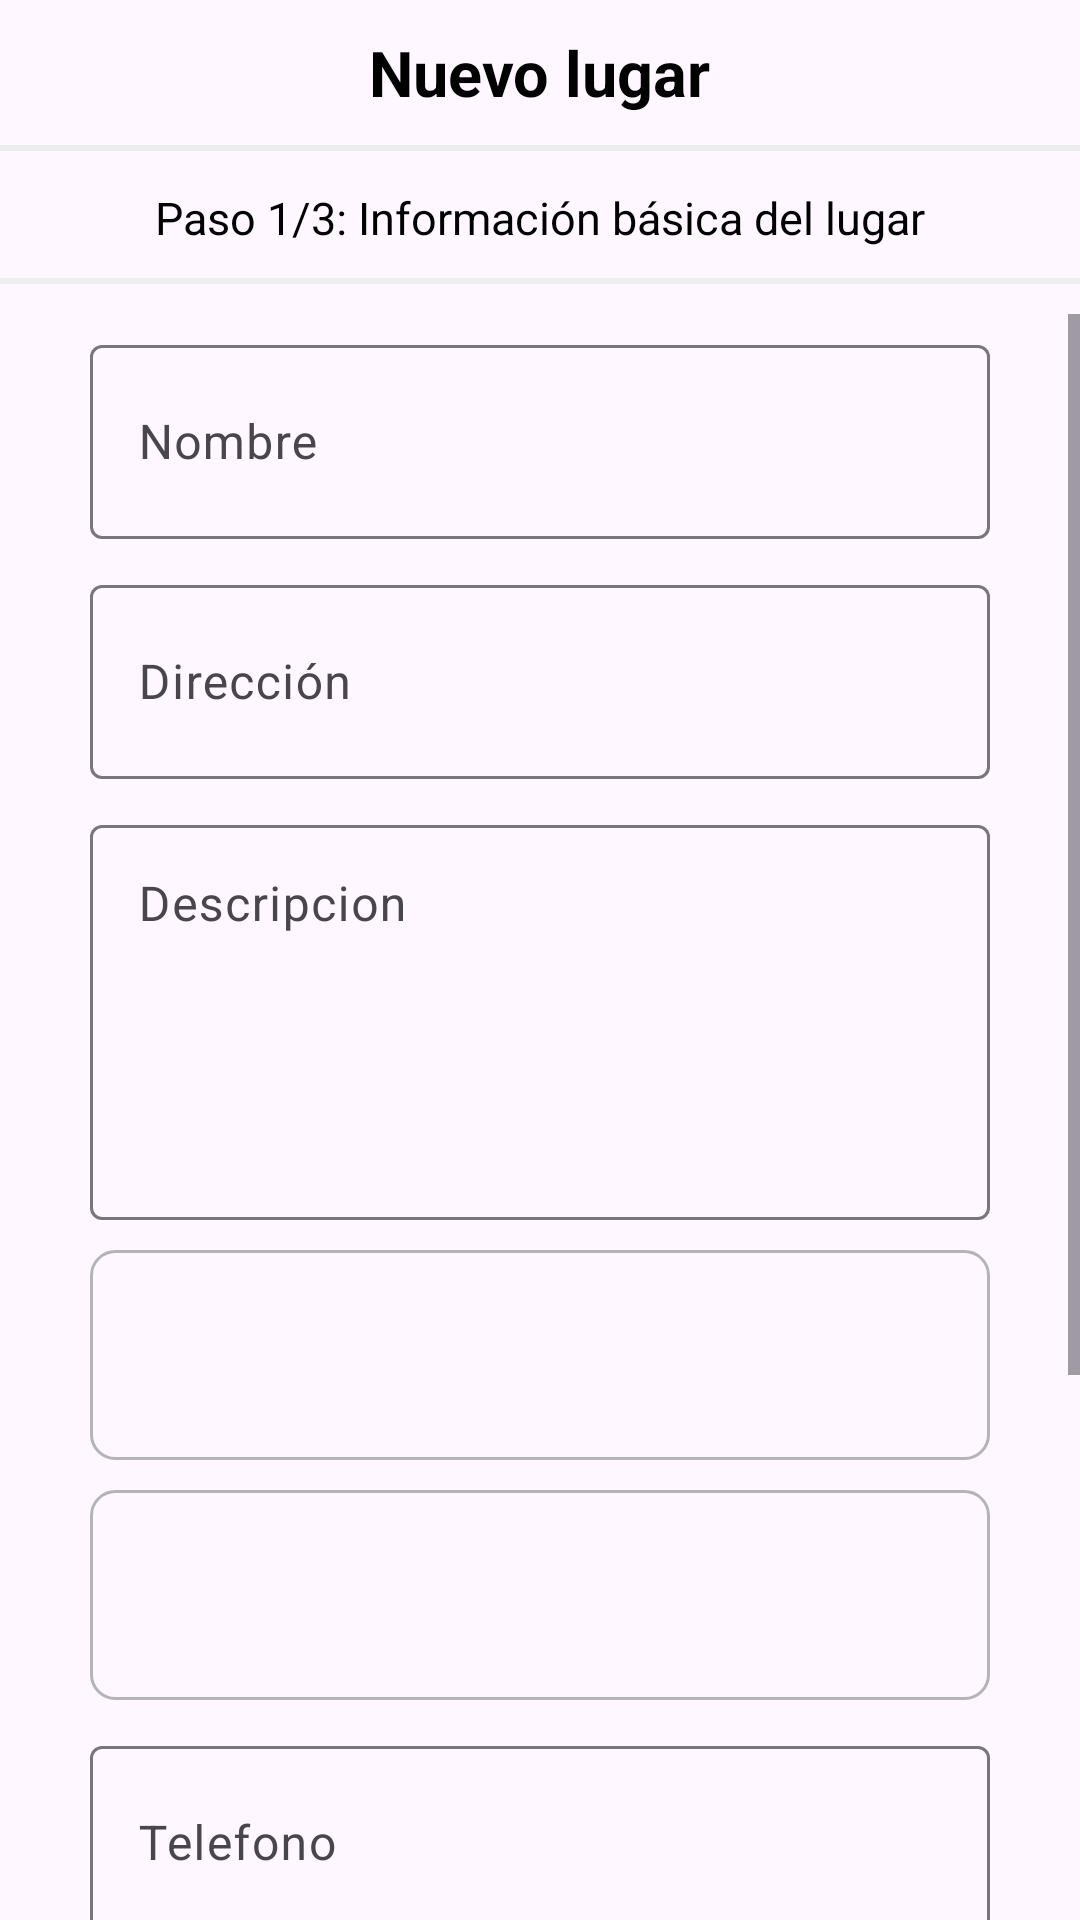

Write the Android layout XML for this screen, with the resource values it uses.
<!-- AndroidManifest.xml: application theme Theme.Unilocal -->
<!-- res/layout/fragment_formulario_crear_lugar.xml -->
<?xml version="1.0" encoding="utf-8"?>
<LinearLayout xmlns:android="http://schemas.android.com/apk/res/android"
    xmlns:tools="http://schemas.android.com/tools"
    android:layout_width="match_parent"
    android:layout_height="match_parent"
    android:orientation="vertical"
    tools:context=".fragments.crearlugar.FormularioCrearLugarFragment">

    <TextView
        android:layout_width="wrap_content"
        android:layout_height="wrap_content"
        android:text="@string/txt_nuevo_lugar"
        android:layout_gravity="center"
        android:layout_marginTop="10dp"
        android:textColor="@color/black"
        android:textStyle="bold"
        android:textSize="21sp" />

    <View
        android:layout_width="match_parent"
        android:layout_height="2dp"
        android:layout_marginTop="10dp"
        android:layout_marginBottom="2dp"
        android:background="@color/gray"/>

    <TextView
        android:layout_width="wrap_content"
        android:layout_height="wrap_content"
        android:text="@string/paso_1"
        android:layout_gravity="center"
        android:layout_marginTop="10dp"
        android:textColor="@color/black"
        android:textSize="15sp" />


    <View
        android:layout_width="match_parent"
        android:layout_height="2dp"
        android:layout_marginTop="10dp"
        android:layout_marginBottom="10dp"
        android:background="@color/gray"/>

    <ScrollView
        android:layout_width="match_parent"
        android:layout_height="match_parent">

        <LinearLayout

            android:id="@+id/main"
            android:orientation="vertical"
            android:gravity="center_horizontal"
            android:layout_width="match_parent"
            android:layout_height="wrap_content"
            tools:context=".activities.CrearLugarActivity">

            <com.google.android.material.textfield.TextInputLayout
                android:id="@+id/nombreLayout"
                style="@style/lugar_form">

                <EditText
                    android:id="@+id/nombre_lugar"
                    android:layout_width="match_parent"
                    android:layout_height="match_parent"
                    android:hint="@string/txt_nombre_lugar"
                    android:inputType="text"
                    />
            </com.google.android.material.textfield.TextInputLayout>

            <com.google.android.material.textfield.TextInputLayout
                android:id="@+id/direccionLayout"
                style="@style/lugar_form">

                <EditText
                    android:id="@+id/direccion_lugar"
                    android:layout_width="match_parent"
                    android:layout_height="match_parent"
                    android:hint="@string/txt_direccion"
                    android:inputType="text"
                    />
            </com.google.android.material.textfield.TextInputLayout>

            <com.google.android.material.textfield.TextInputLayout
                android:id="@+id/descripcionLayout"
                android:layout_width="300dp"
                android:layout_height="wrap_content"
                android:layout_margin="5dp">

                <EditText
                    android:id="@+id/descripcion_lugar"
                    android:layout_width="match_parent"
                    android:layout_height="wrap_content"
                    android:hint="@string/txt_descripcion"
                    android:gravity="left"
                    android:minLines="5"

                    />
            </com.google.android.material.textfield.TextInputLayout>

            <Spinner
                android:id="@+id/categoria_lugar"
                style="@style/lugar_form"
                android:background="@drawable/spinner_border"/>

            <Spinner
                android:id="@+id/ciudad_lugar"
                style="@style/lugar_form"
                android:background="@drawable/spinner_border"/>

            <com.google.android.material.textfield.TextInputLayout
                android:id="@+id/telefonoLayout"
                style="@style/lugar_form">

                <EditText
                    android:id="@+id/telefono_lugar"
                    android:layout_width="match_parent"
                    android:layout_height="match_parent"
                    android:hint="@string/txt_telefono"
                    android:inputType="phone"/>
            </com.google.android.material.textfield.TextInputLayout>

            <com.google.android.material.textfield.TextInputLayout
                android:id="@+id/novedadesLayout"
                style="@style/lugar_form">

                <EditText
                    android:id="@+id/novedades_lugar"
                    android:layout_width="match_parent"
                    android:layout_height="match_parent"
                    android:hint="@string/txt_novedades"
                    android:inputType="textEmailAddress"/>
            </com.google.android.material.textfield.TextInputLayout>

            <View
                android:layout_width="match_parent"
                android:layout_height="2dp"
                android:background="@color/gray"
                android:layout_marginTop="10dp"
                android:layout_marginBottom="20dp"
                android:layout_marginStart="35dp"
                android:layout_marginEnd="35dp" />

            <TextView
                style="@style/lugar_form"
                android:layout_height="41dp"
                android:text="@string/seleccion_imagenes"
                android:textSize="16sp" />

            <LinearLayout
                android:layout_width="match_parent"
                android:layout_height="wrap_content"
                android:layout_marginStart="35dp"
                android:layout_marginEnd="35dp"
                android:weightSum="100"
                android:gravity="center"
                android:orientation="horizontal">

                <Button
                    android:id="@+id/btn_sel_archivo"
                    android:layout_width="0dp"
                    android:layout_weight="50"
                    android:layout_height="60dp"
                    android:layout_marginEnd="10dp"
                    android:text="@string/seleccion_archivo" />

                <Button
                    android:id="@+id/btn_tomar_foto"
                    android:layout_width="0dp"
                    android:layout_weight="40"
                    android:layout_height="60dp"
                    android:text="@string/tomar_foto" />

            </LinearLayout>

            <LinearLayout
                android:id="@+id/imagenes_sel"
                android:layout_width="match_parent"
                android:layout_height="wrap_content"
                android:layout_marginStart="35dp"
                android:layout_marginEnd="35dp"
                android:layout_marginTop="20dp"
                android:layout_marginBottom="20dp"
                android:orientation="horizontal" />


        </LinearLayout>

    </ScrollView>

</LinearLayout>
<!-- resources referenced by this layout -->
<resources>
  <color name="black">#FF000000</color>
  <color name="gray">#EBEDEF</color>
  <!-- drawable spinner_border (drawable) -->
  <?xml version="1.0" encoding="utf-8"?>
  <shape xmlns:android="http://schemas.android.com/apk/res/android"
      android:shape="rectangle">
      <solid android:color="@android:color/transparent" /> 
      <stroke
          android:width="1dp"
          android:color="#B4B4B8" /> 
      <corners android:radius="8dp" /> 
  </shape>
  
  
  
  <string name="paso_1">Paso 1/3: Información básica del lugar</string>
  <string name="seleccion_archivo">Seleccionar archivo</string>
  <string name="seleccion_imagenes">Selección de imágenes</string>
  <string name="tomar_foto">Tomar foto</string>
  <string name="txt_descripcion">Descripcion</string>
  <string name="txt_direccion">Dirección</string>
  <string name="txt_nombre_lugar">Nombre</string>
  <string name="txt_novedades">Novedades</string>
  <string name="txt_nuevo_lugar">Nuevo lugar</string>
  <string name="txt_telefono">Telefono</string>
  <style name="lugar_form">
          <item name="android:layout_width">300dp</item>
          <item name="android:layout_height">70dp</item>
          <item name="android:layout_margin">5dp</item>
      </style>
  <style name="Theme.Unilocal" parent="Base.Theme.Unilocal" />
  <style name="Base.Theme.Unilocal" parent="Theme.Material3.DayNight.NoActionBar">
          
          
      </style>
</resources>
